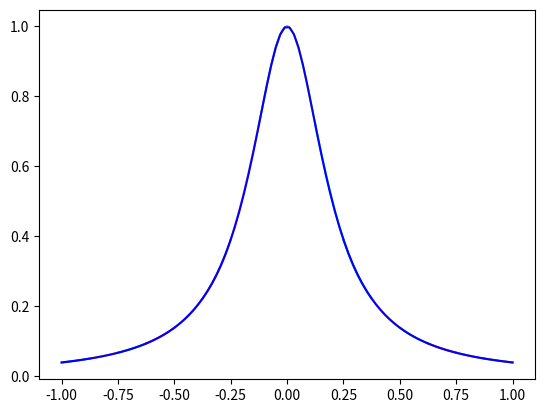

Write the Python code that produced this figure.
#Cubic splines
import numpy as np
import matplotlib.pyplot as plt

x = np.linspace(-1,1,100)
#y = np.multiply(x,np.exp(-x))
y = 1/(1+25*x**2)
h = 0.125
xt = np.arange(-1,1+h,h)
#yt = np.multiply(xt,np.exp(-xt))
yt = 1/(1+25*xt**2)
list1 = [i for i in range(0,len(xt)+1)]
n = len(xt)
a = np.zeros(n-1)
b = np.zeros(n-1)
c = np.zeros(n-1)
d = np.zeros(n-1)

# v coeff values for free end condition

N = n-1
M = np.zeros((n,n))
M[0][0] = 2
M[0][1] = 1
M[N][N-1] = 1
M[N][N] = 2
#print(M)

for i in range(1,len(M)-1):
    M[i][list1[i-1]] = 1/(xt[i] - xt[i-1])
    M[i][list1[i]] = 2*((1/(xt[i]-xt[i-1]) + 1/(xt[i+1]-xt[i])))
    M[i][list1[i+1]] = 1/(xt[i+1] - xt[i])
    
#print(M)

# Mv = B, Matrix B:

B = np.zeros((n,1))
B[0] = (3*(yt[1]-yt[0]))/(xt[1]-xt[0])
B[N] = (3*(yt[N]-yt[N-1]))/(xt[N]-xt[N-1])

for i in range(1,n-1):
    B[i] = 3*(((yt[i]-yt[i-1])/(xt[i]-xt[i-1])**2) + ((yt[i+1]-yt[i])/(xt[i+1]-xt[i])**2))
    
#print(B)

#Gauss elim to get v values or just use numpy solver lol

v = np.linalg.solve(M,B)
#print(v)

for i in range(0,n-1):
    a[i] = yt[i]
    b[i] = v[i]
    c[i] = 3*((yt[i+1]-yt[i])/(xt[i+1]-xt[i])**2) - ((v[i+1]+2*v[i])/(xt[i+1]-xt[i]))
    d[i] = -2*((yt[i+1]-yt[i])/(xt[i+1]-xt[i])**3) + ((v[i+1]+v[i])/(xt[i+1]-xt[i])**2)
    
    #cubic splines functions
    xx = np.linspace(xt[i],xt[i]+h,100)
    q = a[i] + b[i]*(xx-xt[i]) + c[i]*(xx-xt[i])**2 + d[i]*(xx-xt[i])**3
    plt.plot(xx,q)
    
plt.plot(x,y, c='b')    

